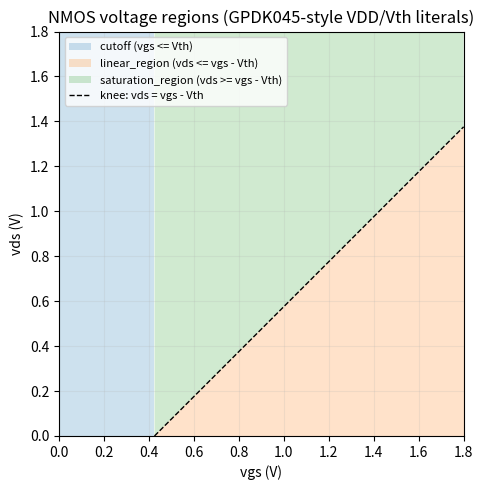

Generate this figure with matplotlib:
"""
Sketch of the NMOS (vgs, vds) voltage partition used in nmos_model.pha.
Educational only; PHAVerLite does not use this script.
"""

from __future__ import annotations

import matplotlib.pyplot as plt


def main() -> None:
    # Keep in sync with header literals in nmos_model.pha
    vdd = 1.8
    vth = 0.424

    fig, ax = plt.subplots(figsize=(6.5, 5.0))

    # Cutoff strip: 0 <= vgs <= Vth, 0 <= vds <= VDD
    ax.fill([0, vth, vth, 0], [0, 0, vdd, vdd], alpha=0.22, label="cutoff (vgs <= Vth)")

    # Triode: Vth <= vgs <= VDD, 0 <= vds <= vgs - Vth  => triangle under knee
    ax.fill(
        [vth, vdd, vdd],
        [0.0, 0.0, vdd - vth],
        alpha=0.22,
        label="linear_region (vds <= vgs - Vth)",
    )

    # Saturation: Vth <= vgs <= VDD, vgs - Vth <= vds <= VDD
    ax.fill(
        [vth, vdd, vdd, vth],
        [0.0, vdd - vth, vdd, vdd],
        alpha=0.22,
        label="saturation_region (vds >= vgs - Vth)",
    )

    ax.plot([vth, vdd], [0.0, vdd - vth], "k--", linewidth=1.0, label="knee: vds = vgs - Vth")

    ax.set_xlim(0, vdd)
    ax.set_ylim(0, vdd)
    ax.set_xlabel("vgs (V)")
    ax.set_ylabel("vds (V)")
    ax.set_title("NMOS voltage regions (GPDK045-style VDD/Vth literals)")
    ax.legend(loc="upper left", fontsize=8)
    ax.grid(alpha=0.2)
    ax.set_aspect("equal", adjustable="box")

    plt.tight_layout()
    plt.show()


if __name__ == "__main__":
    main()
